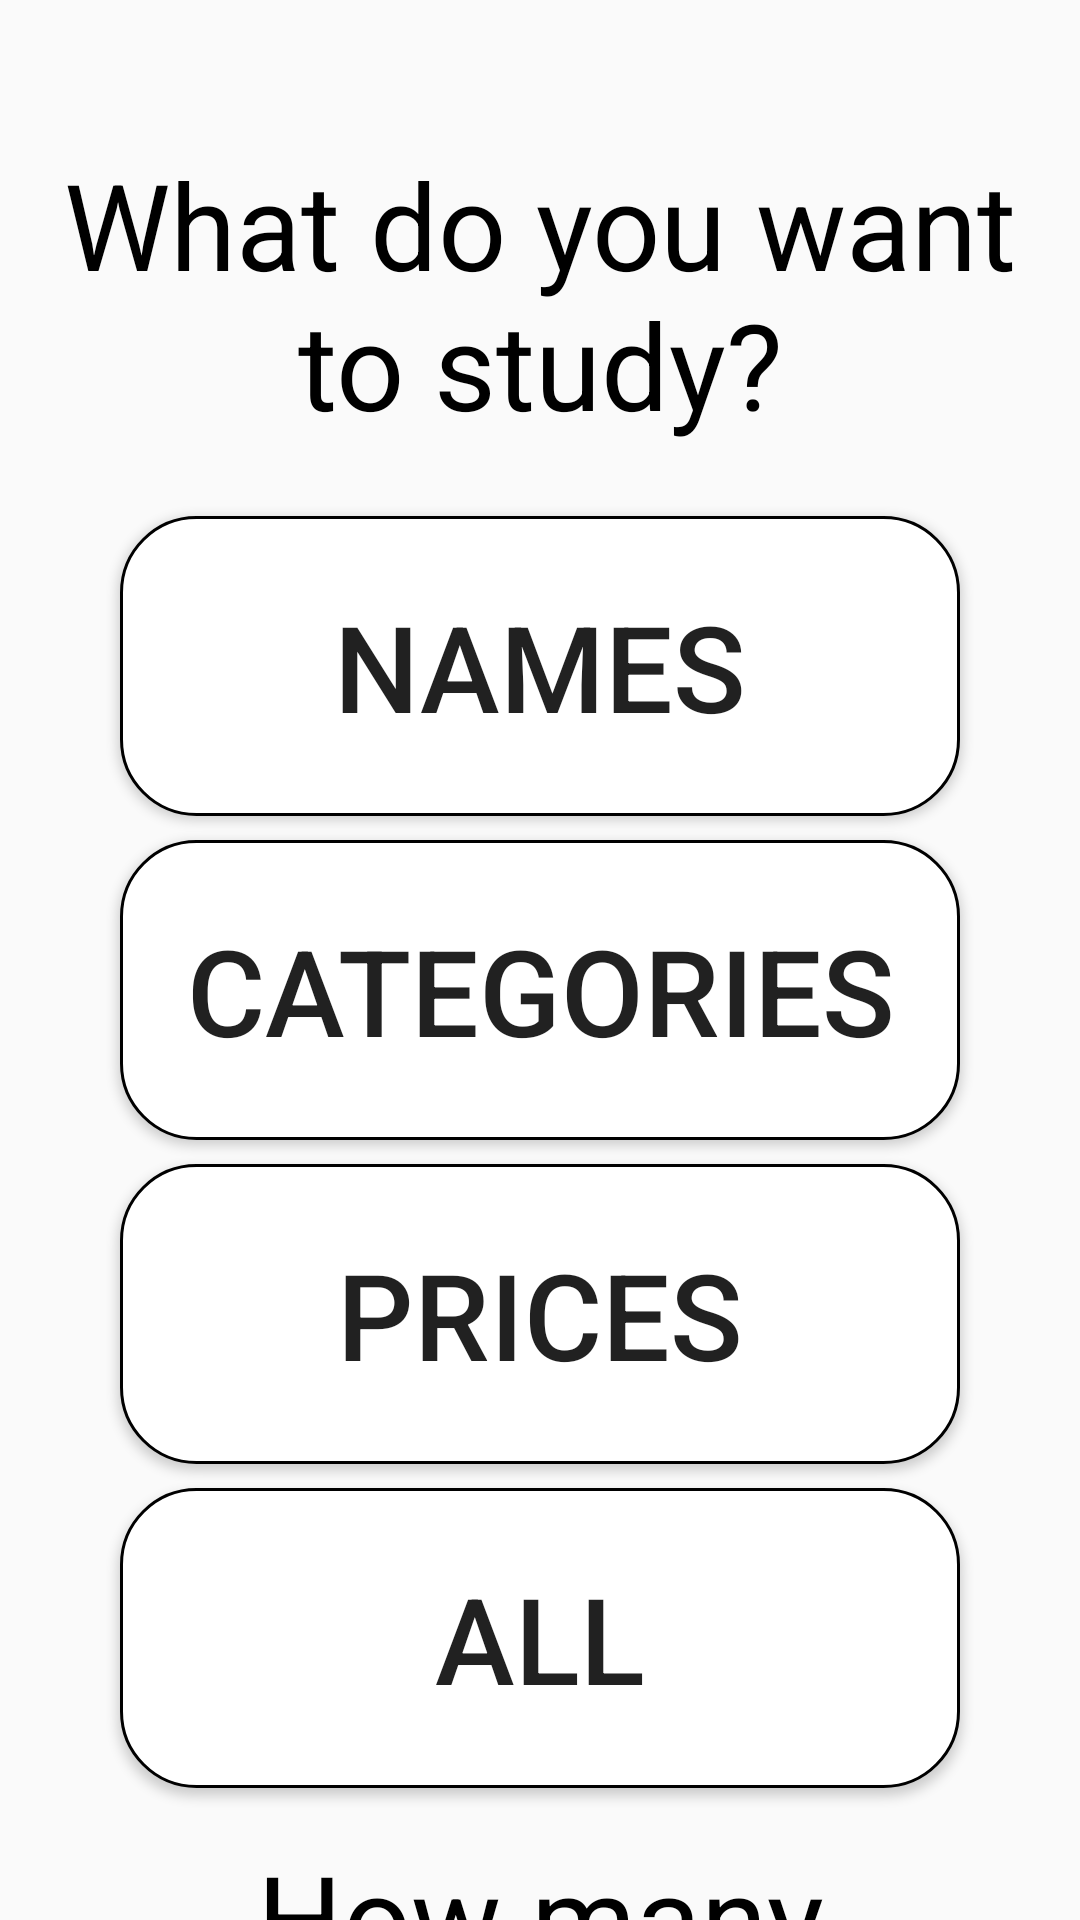

Write the Android layout XML for this screen, with the resource values it uses.
<!-- AndroidManifest.xml: application theme AppTheme -->
<!-- res/layout/activity_play.xml -->
<?xml version="1.0" encoding="utf-8"?>
<LinearLayout
    xmlns:android="http://schemas.android.com/apk/res/android"
    xmlns:app="http://schemas.android.com/apk/res-auto"
    xmlns:tools="http://schemas.android.com/tools"
    android:layout_width="match_parent"
    android:layout_height="match_parent"
    android:orientation="vertical"
    tools:context=".Activities.PlayActivity2">

    <androidx.constraintlayout.widget.ConstraintLayout
        android:id="@+id/layout_categories"
        android:layout_width="match_parent"
        android:layout_height="match_parent"
        android:visibility="visible"
        tools:visibility="gone">

        <TextView
        android:id="@+id/textView2"
        android:layout_width="match_parent"
        android:layout_height="wrap_content"
        android:layout_marginTop="32dp"
        android:padding="16dp"
        android:text="@string/Play_tv_what_do_you_want_to_study"
        android:textAlignment="center"
        android:textColor="@color/black"
        android:textSize="40sp"
        app:layout_constraintEnd_toEndOf="parent"
        app:layout_constraintHorizontal_bias="0.0"
        app:layout_constraintStart_toStartOf="parent"
        app:layout_constraintTop_toTopOf="parent" />


        <Button
            android:id="@+id/btn_play_names"
            android:layout_width="0dp"
            android:layout_height="100dp"
            android:layout_marginStart="40dp"
            android:layout_marginEnd="40dp"
            android:layout_marginTop="8dp"
            android:background="@drawable/background_button_navigation"
            android:text="@string/Play_btn_names"
            android:textSize="40sp"
            app:layout_constraintEnd_toEndOf="parent"
            app:layout_constraintStart_toStartOf="parent"
            app:layout_constraintTop_toBottomOf="@+id/textView2" />

        <Button
            android:id="@+id/btn_play_categories"
            android:layout_width="0dp"
            android:layout_height="100dp"
            android:layout_marginStart="40dp"
            android:layout_marginEnd="40dp"
            android:layout_marginTop="8dp"
            android:background="@drawable/background_button_navigation"
            android:text="@string/Play_btn_categories"
            android:textSize="40sp"
            app:layout_constraintEnd_toEndOf="parent"
            app:layout_constraintStart_toStartOf="parent"
            app:layout_constraintTop_toBottomOf="@+id/btn_play_names" />

        <Button
            android:id="@+id/btn_play_prices"
            android:layout_width="0dp"
            android:layout_height="100dp"
            android:layout_marginStart="40dp"
            android:layout_marginEnd="40dp"
            android:layout_marginTop="8dp"
            android:background="@drawable/background_button_navigation"
            android:text="@string/Play_btn_prices"
            android:textSize="40sp"
            app:layout_constraintEnd_toEndOf="parent"
            app:layout_constraintHorizontal_bias="0.0"
            app:layout_constraintStart_toStartOf="parent"
            app:layout_constraintTop_toBottomOf="@+id/btn_play_categories" />

        <Button
            android:id="@+id/btn_play_all"
            android:layout_width="0dp"
            android:layout_height="100dp"
            android:layout_marginStart="40dp"
            android:layout_marginEnd="40dp"
            android:layout_marginTop="8dp"
            android:background="@drawable/background_button_navigation"
            android:text="@string/Play_btn_all"
            android:textSize="40sp"
            app:layout_constraintEnd_toEndOf="parent"
            app:layout_constraintStart_toStartOf="parent"
            app:layout_constraintTop_toBottomOf="@+id/btn_play_prices" />

        <TextView
            android:id="@+id/textView3"
            android:layout_width="match_parent"
            android:layout_height="wrap_content"
            android:padding="16dp"
            android:layout_marginBottom="16dp"
            android:text="@string/Play_tv_how_many_questions"
            android:textAlignment="center"
            android:textColor="@color/black"
            android:textSize="40sp"
            app:layout_constraintTop_toBottomOf="@+id/btn_play_all" />

        <Button
            android:id="@+id/all"
            android:layout_width="0dp"
            android:layout_height="100dp"
            android:layout_marginStart="40dp"
            android:layout_marginEnd="40dp"
            android:background="@drawable/background_button_navigation_green"
            android:text="@string/Play_btn_all_menu"
            android:textSize="40sp"
            app:layout_constraintEnd_toEndOf="parent"
            app:layout_constraintHorizontal_bias="0.0"
            app:layout_constraintStart_toStartOf="parent"
            app:layout_constraintTop_toBottomOf="@+id/textView3" />


    </androidx.constraintlayout.widget.ConstraintLayout>

    <androidx.constraintlayout.widget.ConstraintLayout
        android:id="@+id/layout_play"
        android:layout_width="match_parent"
        android:layout_height="match_parent"
        android:visibility="visible">

        <TextView
            android:id="@+id/tv_play_question"
            android:layout_width="0dp"
            android:layout_height="wrap_content"
            android:layout_marginStart="20dp"
            android:layout_marginTop="50dp"
            android:layout_marginEnd="20dp"
            android:background="@drawable/background_button_navigation"
            android:padding="20dp"
            android:text="@string/Play_tv_question"
            android:textAlignment="center"
            android:textColor="@color/black"
            android:textSize="30sp"
            app:layout_constraintEnd_toEndOf="parent"
            app:layout_constraintHorizontal_bias="0.0"
            app:layout_constraintStart_toStartOf="parent"
            app:layout_constraintTop_toTopOf="parent" />


        <TextView
            android:id="@+id/tv_timer"
            android:layout_width="200dp"
            android:layout_height="100dp"
            android:background="@drawable/background_timer"
            android:textAlignment="center"
            android:textColor="@color/black"
            android:textSize="50sp"
            android:textStyle="bold"
            app:layout_constraintBottom_toTopOf="@+id/btn_play_answer1"
            app:layout_constraintEnd_toEndOf="parent"
            app:layout_constraintStart_toStartOf="parent"
            app:layout_constraintTop_toBottomOf="@+id/tv_play_question" />

        <Button
            android:id="@+id/btn_play_answer1"
            android:layout_width="0dp"
            android:layout_height="100dp"
            android:layout_marginStart="20dp"
            android:layout_marginEnd="20dp"
            android:layout_marginBottom="15dp"
            android:background="@drawable/background_button_navigation"
            android:text="@string/Play_btn_answer_1"
            android:textSize="25sp"
            app:layout_constraintBottom_toTopOf="@+id/btn_play_answer2"
            app:layout_constraintEnd_toEndOf="parent"
            app:layout_constraintStart_toStartOf="parent" />

        <Button
            android:id="@+id/btn_play_answer2"
            android:layout_width="0dp"
            android:layout_height="100dp"
            android:layout_marginBottom="15dp"
            android:background="@drawable/background_button_navigation"
            android:text="@string/Play_btn_answer_2"
            android:textSize="25sp"
            app:layout_constraintBottom_toTopOf="@+id/btn_play_answer3"
            app:layout_constraintEnd_toEndOf="@+id/btn_play_answer1"
            app:layout_constraintStart_toStartOf="@+id/btn_play_answer1" />

        <Button
            android:id="@+id/btn_play_answer3"
            android:layout_width="0dp"
            android:layout_height="100dp"
            android:layout_marginBottom="50dp"
            android:background="@drawable/background_button_navigation"
            android:text="@string/Play_btn_answer_3"
            android:textSize="25sp"
            app:layout_constraintBottom_toBottomOf="parent"
            app:layout_constraintEnd_toEndOf="@+id/btn_play_answer2"
            app:layout_constraintStart_toStartOf="@+id/btn_play_answer2" />

        <TextView
            android:id="@+id/play_tv_score"
            android:layout_width="wrap_content"
            android:layout_height="wrap_content"
            android:layout_marginTop="30dp"
            android:layout_marginEnd="30dp"
            app:layout_constraintEnd_toEndOf="parent"
            app:layout_constraintTop_toTopOf="parent" />

        <TextView
            android:id="@+id/tv_mode"
            android:layout_width="wrap_content"
            android:layout_height="wrap_content"
            android:layout_marginStart="10dp"
            app:layout_constraintBottom_toBottomOf="@+id/textView20"
            app:layout_constraintStart_toEndOf="@+id/textView20"
            app:layout_constraintTop_toTopOf="@+id/textView20" />

        <TextView
            android:id="@+id/textView"
            android:layout_width="wrap_content"
            android:layout_height="wrap_content"
            android:layout_marginEnd="10dp"
            android:text="@string/Play_tv_score"
            app:layout_constraintBottom_toBottomOf="@+id/play_tv_score"
            app:layout_constraintEnd_toStartOf="@+id/play_tv_score"
            app:layout_constraintTop_toTopOf="@+id/play_tv_score" />

        <TextView
            android:id="@+id/textView20"
            android:layout_width="wrap_content"
            android:layout_height="wrap_content"
            android:layout_marginStart="30dp"
            android:layout_marginTop="30dp"
            android:text="@string/Play_tv_mode"
            app:layout_constraintStart_toStartOf="parent"
            app:layout_constraintTop_toTopOf="parent" />

        <TextView
            android:layout_width="wrap_content"
            android:layout_height="wrap_content"
            android:layout_marginEnd="10dp"
            android:text="@string/Play_tv_lives_left"
            app:layout_constraintBaseline_toBaselineOf="@+id/tv_play_lives"
            app:layout_constraintEnd_toStartOf="@+id/tv_play_lives" />

        <TextView
            android:id="@+id/tv_play_lives"
            android:layout_width="wrap_content"
            android:layout_height="wrap_content"
            app:layout_constraintEnd_toEndOf="@+id/play_tv_score"
            app:layout_constraintTop_toBottomOf="@+id/tv_play_question" />
    </androidx.constraintlayout.widget.ConstraintLayout>
</LinearLayout>
<!-- resources referenced by this layout -->
<resources>
  <color name="black">#000</color>
  <!-- drawable background_button_navigation (drawable) -->
  <?xml version="1.0" encoding="utf-8"?>
  <selector xmlns:android="http://schemas.android.com/apk/res/android">
      <item android:state_pressed="true">
          <shape android:shape="rectangle">
              <corners android:radius="25dp"/>
              <stroke android:width="1dp" android:color="@color/black"/>
              <solid android:color="@color/green"/>
              <padding android:bottom="15dp" android:top="15dp"/>
          </shape>
      </item>
  
      <item>
          <shape android:shape="rectangle">
              <corners android:radius="25dp"/>
              <stroke android:width="1dp" android:color="@color/black"/>
              <solid android:color="@color/white"/>
              <padding android:bottom="15dp" android:top="15dp"/>
          </shape>
      </item>
  </selector>
  <!-- drawable background_button_navigation_green (drawable) -->
  <?xml version="1.0" encoding="utf-8"?>
  <selector xmlns:android="http://schemas.android.com/apk/res/android">
      <item>
          <shape android:shape="rectangle">
              <corners android:radius="25dp"/>
              <stroke android:width="1dp" android:color="@color/black"/>
              <solid android:color="@color/green"/>
              <padding android:bottom="15dp" android:top="15dp"/>
          </shape>
      </item>
  </selector>
  <!-- drawable background_timer (drawable) -->
  <?xml version="1.0" encoding="utf-8"?>
  <selector xmlns:android="http://schemas.android.com/apk/res/android">
      <item>
          <shape android:shape="rectangle">
              <corners android:radius="100dp"/>
              <stroke android:width="1dp" android:color="@color/black"/>
              <solid android:color="@color/white"/>
              <padding android:bottom="15dp" android:top="15dp"/>
          </shape>
      </item>
  </selector>
  <string name="Play_btn_all">All</string>
  <string name="Play_btn_all_menu">All Menu</string>
  <string name="Play_btn_answer_1">Answer 1</string>
  <string name="Play_btn_answer_2">Answer 2</string>
  <string name="Play_btn_answer_3">Answer 3</string>
  <string name="Play_btn_categories">Categories</string>
  <string name="Play_btn_names">Names</string>
  <string name="Play_btn_prices">Prices</string>
  <string name="Play_tv_how_many_questions">How many questions?</string>
  <string name="Play_tv_lives_left">Lives Left:</string>
  <string name="Play_tv_mode">Mode:</string>
  <string name="Play_tv_question">Question</string>
  <string name="Play_tv_score">Score:</string>
  <string name="Play_tv_what_do_you_want_to_study">What do you want to study?</string>
  <style name="AppTheme" parent="Theme.AppCompat.Light.NoActionBar">
          
          <item name="colorPrimary">@color/colorPrimary</item>
          <item name="colorPrimaryDark">@color/black</item>
          <item name="colorAccent">@color/colorAccent</item>
  
      </style>
  <color name="green">#97FF95</color>
  <color name="white">#FFF</color>
  <color name="colorPrimary">#fff</color>
  <color name="colorAccent">#D81B60</color>
</resources>
